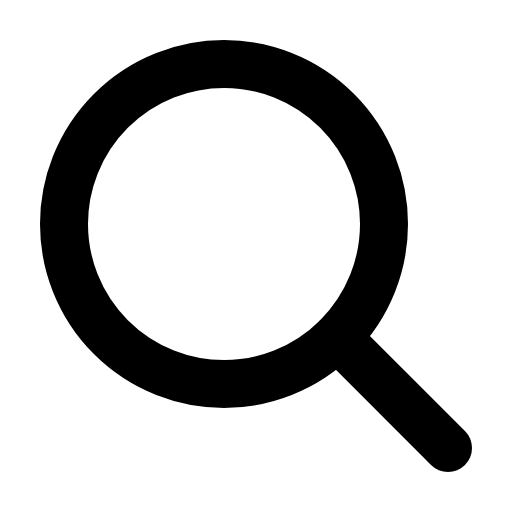
t = 0.00 s
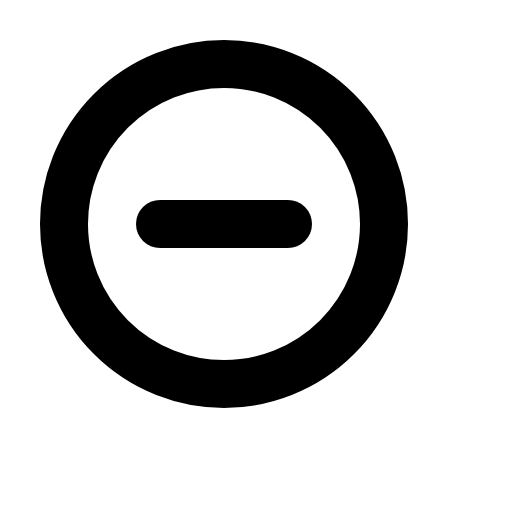
t = 0.60 s
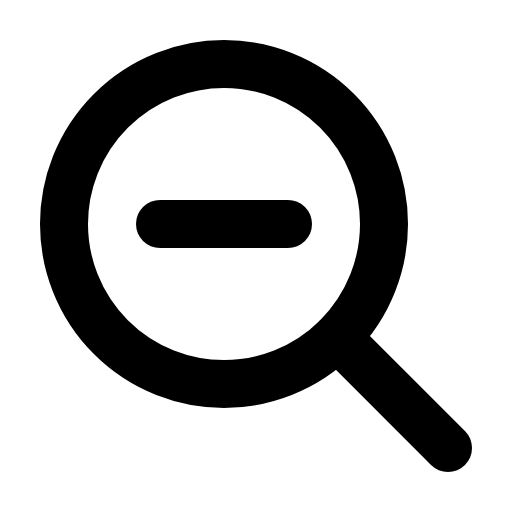
t = 0.98 s
t = 1.35 s: frame unchanged from t = 0.98 s, image omitted
t = 1.73 s: frame unchanged from t = 0.98 s, image omitted

The animated SVG that drew these frames (rendered in a browser with its animation timeline set to each time). Animation: 1 CSS @keyframes rule; one cycle of 2.10 s, repeats indefinitely.

<svg xmlns="http://www.w3.org/2000/svg" viewBox="0 0 256 256">
  <style>
    .draw-line {
      stroke-dasharray: 2000;
      stroke-dashoffset: 0;
    }
    svg:hover .draw-line {
      animation: phosphor-draw-in 1.5s ease-in-out infinite;
    }
    @keyframes phosphor-draw-in {
      0%   { stroke-dashoffset: 2000; }
      100% { stroke-dashoffset: 0; }
    }
  </style><rect width="256" height="256" fill="none"/><line x1="80" y1="112" x2="144" y2="112" fill="none" stroke="currentColor" stroke-linecap="round" stroke-linejoin="round" stroke-width="24" class="draw-line" pathLength="1" style="animation-delay: 0s"/><circle cx="112" cy="112" r="80" fill="none" stroke="currentColor" stroke-linecap="round" stroke-linejoin="round" stroke-width="24" class="draw-line" pathLength="1" style="animation-delay: 0.3s"/><line x1="168.57" y1="168.57" x2="224" y2="224" fill="none" stroke="currentColor" stroke-linecap="round" stroke-linejoin="round" stroke-width="24" class="draw-line" pathLength="1" style="animation-delay: 0.6s"/></svg>
